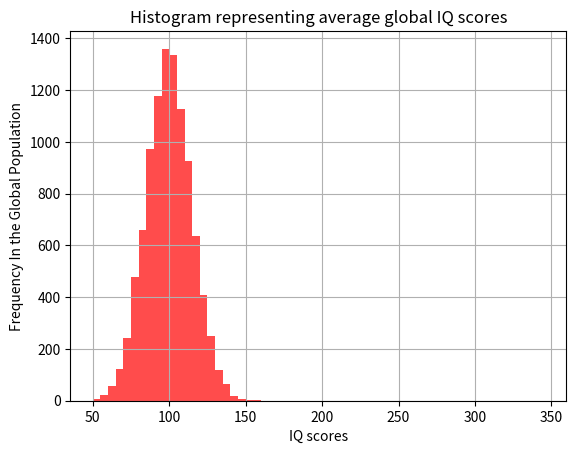

Python code for this plot:
import matplotlib.pyplot as plt
import numpy as np

np.random.seed(0)
iq_score = np.random.normal(loc=100, scale=15, size=10000)
min_iq = 50
max_iq = 350
bin_width = 5
num_bins = int((max_iq-min_iq)/bin_width)
plt.hist(iq_score, bins=range(min_iq, max_iq, bin_width), color="red", alpha=0.7)

plt.xlabel('IQ scores')
plt.ylabel('Frequency In the Global Population')
plt.title("Histogram representing average global IQ scores")
plt.grid(True)
plt.show()